The GitHub repository JeanpierePalacios/FitBite contains a labelled image folder "frutas_verduras_31" with 10 categories: ajo, alcachofa, arveja, brócoli, espárrago, haba, lechuga, papaya, pepinillo, zanahoria. Examples follow, each with its label.

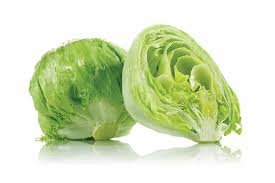
Label: lechuga

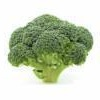
Label: brócoli

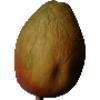
Label: papaya

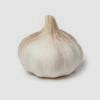
Label: ajo

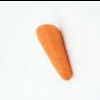
Label: zanahoria

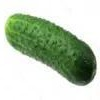
Label: pepinillo
